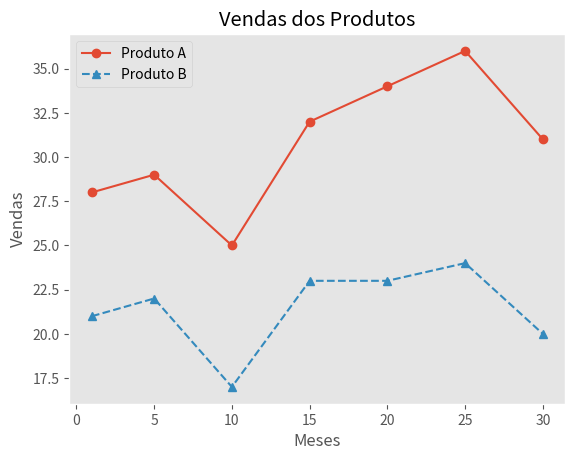

Write Python code to recreate this figure.
from matplotlib import pyplot as plt


plt.style.use('ggplot')

eixo_x_meses = [1, 5, 10, 15, 20, 25, 30]
eixo_y_produtoA = [28, 29, 25, 32, 34, 36, 31]
eixo_y_produtoB = [21, 22, 17, 23, 23, 24, 20]

plt.plot(eixo_x_meses, eixo_y_produtoA, linestyle='-', marker='o')
plt.plot(eixo_x_meses, eixo_y_produtoB, linestyle='--', marker='^')

plt.title('Vendas dos Produtos')
plt.xlabel('Meses')
plt.ylabel('Vendas')
plt.legend(['Produto A', 'Produto B'])

plt.grid()

plt.show()